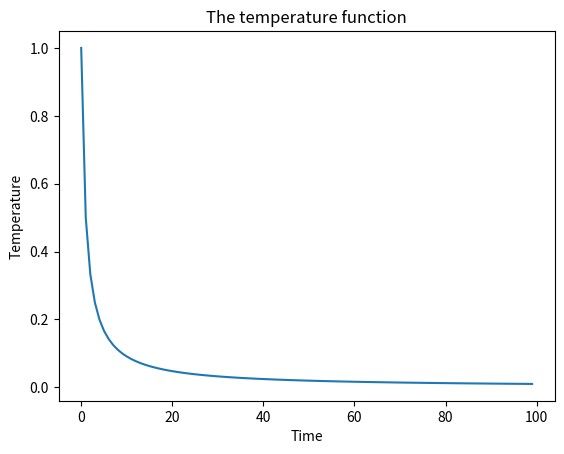

Python code for this plot:
import matplotlib.pyplot as plt




if __name__ == '__main__':

	temperature = lambda t: 1/(t + 1)

	ts = list(range(0, 100))
	plt.plot(ts, [temperature(t) for t in ts])
	plt.title('The temperature function')
	plt.xlabel('Time')
	plt.ylabel('Temperature')
	plt.show()
	